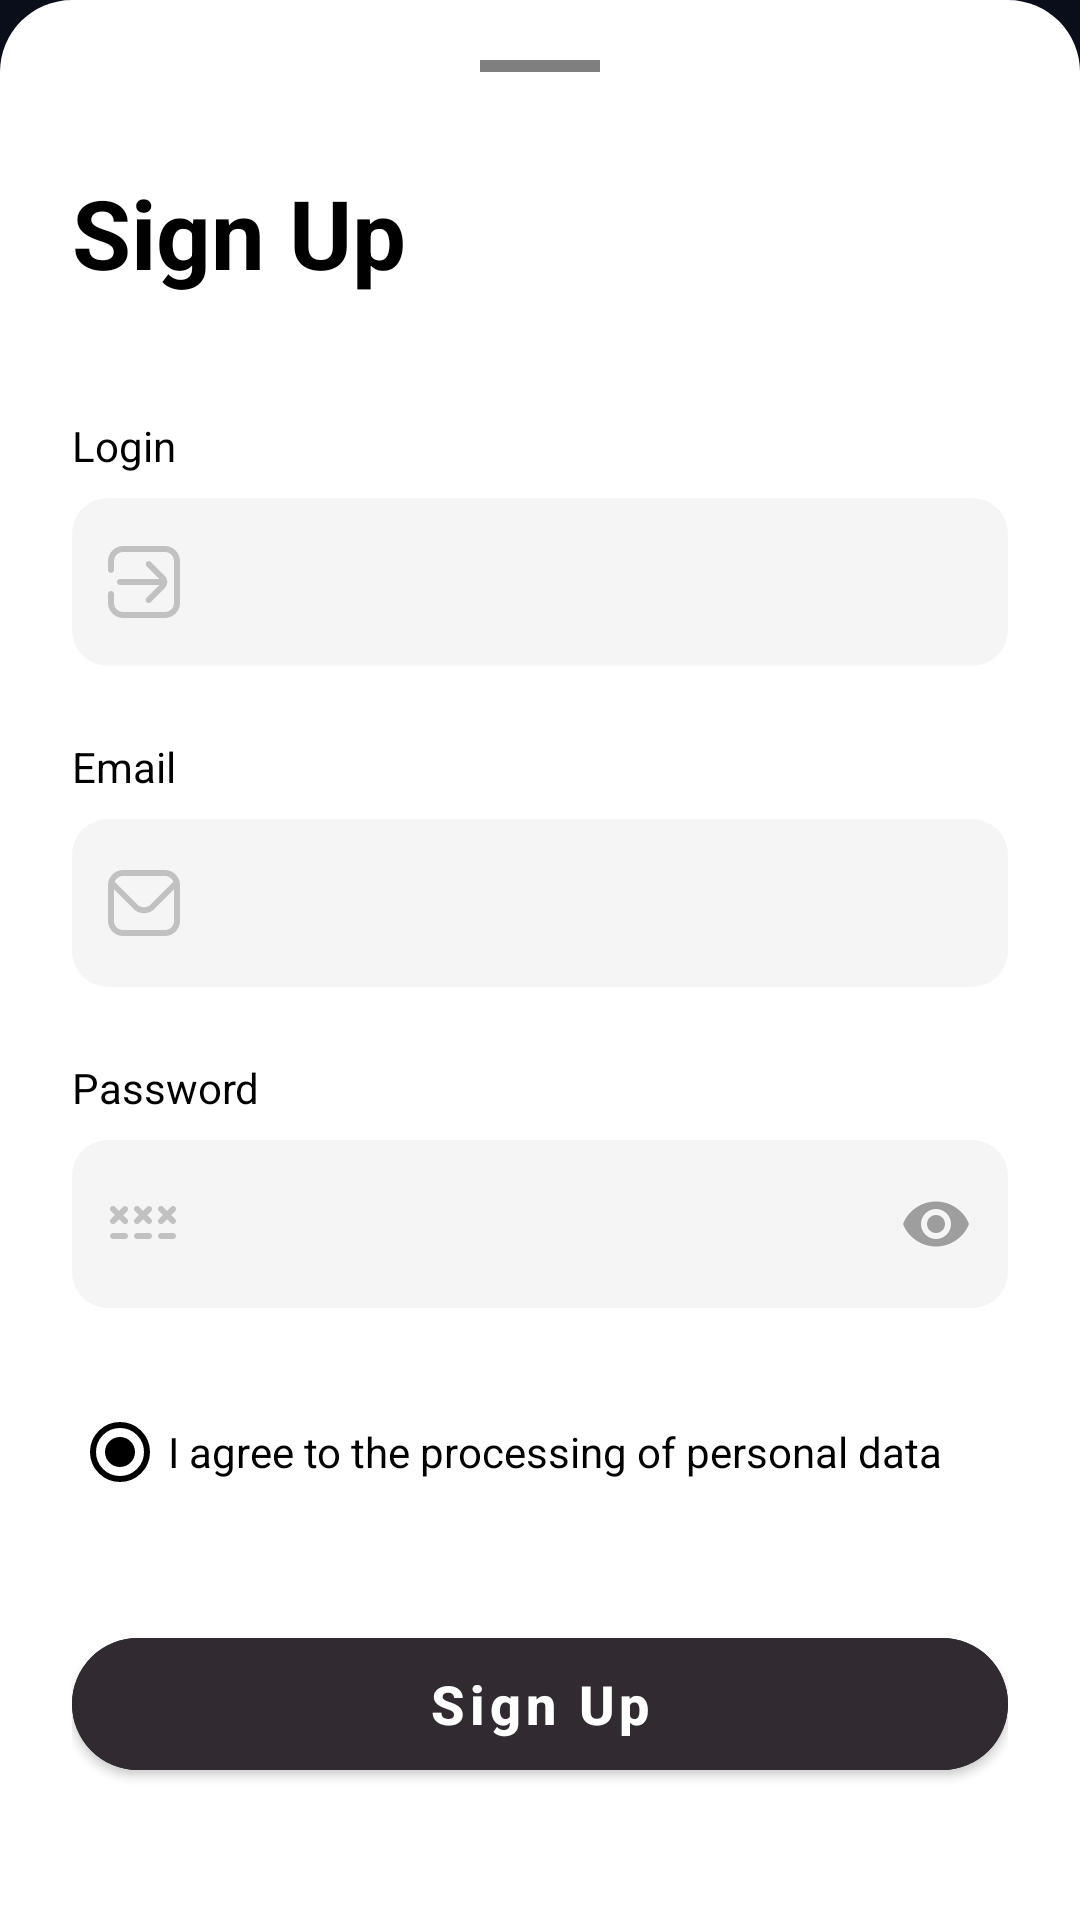

Layout XML and referenced resources for this Android screen:
<!-- AndroidManifest.xml: application theme Theme.Kleos -->
<!-- res/layout/bottom_sheet_register.xml -->
<?xml version="1.0" encoding="utf-8"?>
<androidx.constraintlayout.widget.ConstraintLayout xmlns:android="http://schemas.android.com/apk/res/android"
    xmlns:app="http://schemas.android.com/apk/res-auto"
    android:layout_width="match_parent"
    android:layout_height="match_parent"
    android:background="@drawable/bottom_sheet_background"
    android:paddingTop="12dp"
    android:paddingStart="24dp"
    android:paddingEnd="24dp"
    android:paddingBottom="0dp"
    android:fitsSystemWindows="false">

    
    <View
        android:id="@+id/handle"
        android:layout_width="40dp"
        android:layout_height="4dp"
        android:layout_marginTop="8dp"
        android:background="#80000000"
        app:layout_constraintTop_toTopOf="parent"
        app:layout_constraintStart_toStartOf="parent"
        app:layout_constraintEnd_toEndOf="parent" />

    
    <TextView
        android:id="@+id/titleText"
        android:layout_width="wrap_content"
        android:layout_height="wrap_content"
        android:layout_marginTop="32dp"
        android:text="@string/title_sign_up"
        android:textSize="32sp"
        android:textStyle="bold"
        android:textColor="#000000"
        android:fontFamily="sans-serif"
        app:layout_constraintTop_toBottomOf="@id/handle"
        app:layout_constraintStart_toStartOf="parent" />

    
    <TextView
        android:id="@+id/loginLabel"
        android:layout_width="wrap_content"
        android:layout_height="wrap_content"
        android:layout_marginTop="40dp"
        android:text="@string/label_login"
        android:textSize="14sp"
        android:textColor="#000000"
        app:layout_constraintTop_toBottomOf="@id/titleText"
        app:layout_constraintStart_toStartOf="parent" />

    <com.google.android.material.textfield.TextInputLayout
        android:id="@+id/loginInputLayout"
        android:layout_width="0dp"
        android:layout_height="wrap_content"
        android:layout_marginTop="8dp"
        android:hint="@string/label_login"
        app:boxBackgroundMode="filled"
        app:boxBackgroundColor="#F5F5F5"
        app:boxCornerRadiusTopStart="12dp"
        app:boxCornerRadiusTopEnd="12dp"
        app:boxCornerRadiusBottomStart="12dp"
        app:boxCornerRadiusBottomEnd="12dp"
        app:startIconDrawable="@drawable/ic_login"
        app:startIconTint="#9E9E9E"
        app:hintTextColor="#9E9E9E"
        app:boxStrokeWidth="0dp"
        app:boxStrokeWidthFocused="0dp"
        app:hintEnabled="false"
        app:layout_constraintTop_toBottomOf="@id/loginLabel"
        app:layout_constraintStart_toStartOf="parent"
        app:layout_constraintEnd_toEndOf="parent">

        <com.google.android.material.textfield.TextInputEditText
            android:id="@+id/loginEditText"
            android:layout_width="match_parent"
            android:layout_height="56dp"
            android:inputType="text"
            android:singleLine="true"
            android:maxLines="1"
            android:imeOptions="actionNext"
            android:textColor="#000000"
            android:textColorHint="#9E9E9E"
            android:minHeight="56dp"
            android:gravity="top|start"
            android:includeFontPadding="false"
            android:paddingStart="16dp"
            android:paddingEnd="16dp"
            android:paddingTop="18dp" />
    </com.google.android.material.textfield.TextInputLayout>

    
    <TextView
        android:id="@+id/emailLabel"
        android:layout_width="wrap_content"
        android:layout_height="wrap_content"
        android:layout_marginTop="24dp"
        android:text="@string/label_email"
        android:textSize="14sp"
        android:textColor="#000000"
        app:layout_constraintTop_toBottomOf="@id/loginInputLayout"
        app:layout_constraintStart_toStartOf="parent" />

    <com.google.android.material.textfield.TextInputLayout
        android:id="@+id/emailInputLayout"
        android:layout_width="0dp"
        android:layout_height="wrap_content"
        android:layout_marginTop="8dp"
        android:hint="@string/label_email"
        app:boxBackgroundMode="filled"
        app:boxBackgroundColor="#F5F5F5"
        app:boxCornerRadiusTopStart="12dp"
        app:boxCornerRadiusTopEnd="12dp"
        app:boxCornerRadiusBottomStart="12dp"
        app:boxCornerRadiusBottomEnd="12dp"
        app:startIconDrawable="@drawable/ic_email"
        app:startIconTint="#9E9E9E"
        app:hintTextColor="#9E9E9E"
        app:boxStrokeWidth="0dp"
        app:boxStrokeWidthFocused="0dp"
        app:hintEnabled="false"
        app:layout_constraintTop_toBottomOf="@id/emailLabel"
        app:layout_constraintStart_toStartOf="parent"
        app:layout_constraintEnd_toEndOf="parent">

        <com.google.android.material.textfield.TextInputEditText
            android:id="@+id/emailEditText"
            android:layout_width="match_parent"
            android:layout_height="56dp"
            android:inputType="textEmailAddress"
            android:singleLine="true"
            android:maxLines="1"
            android:imeOptions="actionNext"
            android:textColor="#000000"
            android:textColorHint="#9E9E9E"
            android:minHeight="56dp"
            android:gravity="top|start"
            android:includeFontPadding="false"
            android:paddingStart="16dp"
            android:paddingEnd="16dp"
            android:paddingTop="18dp" />
    </com.google.android.material.textfield.TextInputLayout>

    
    <TextView
        android:id="@+id/passwordLabel"
        android:layout_width="wrap_content"
        android:layout_height="wrap_content"
        android:layout_marginTop="24dp"
        android:text="@string/label_password"
        android:textSize="14sp"
        android:textColor="#000000"
        app:layout_constraintTop_toBottomOf="@id/emailInputLayout"
        app:layout_constraintStart_toStartOf="parent" />

    <com.google.android.material.textfield.TextInputLayout
        android:id="@+id/passwordInputLayout"
        android:layout_width="0dp"
        android:layout_height="wrap_content"
        android:layout_marginTop="8dp"
        android:hint="@string/label_password"
        app:boxBackgroundMode="filled"
        app:boxBackgroundColor="#F5F5F5"
        app:boxCornerRadiusTopStart="12dp"
        app:boxCornerRadiusTopEnd="12dp"
        app:boxCornerRadiusBottomStart="12dp"
        app:boxCornerRadiusBottomEnd="12dp"
        app:startIconDrawable="@drawable/ic_password"
        app:startIconTint="#9E9E9E"
        app:endIconMode="password_toggle"
        app:endIconTint="#9E9E9E"
        app:hintTextColor="#9E9E9E"
        app:boxStrokeWidth="0dp"
        app:boxStrokeWidthFocused="0dp"
        app:hintEnabled="false"
        app:layout_constraintTop_toBottomOf="@id/passwordLabel"
        app:layout_constraintStart_toStartOf="parent"
        app:layout_constraintEnd_toEndOf="parent">

        <com.google.android.material.textfield.TextInputEditText
            android:id="@+id/passwordEditText"
            android:layout_width="match_parent"
            android:layout_height="56dp"
            android:inputType="textPassword"
            android:singleLine="true"
            android:maxLines="1"
            android:imeOptions="actionDone"
            android:textColor="#000000"
            android:textColorHint="#9E9E9E"
            android:minHeight="56dp"
            android:gravity="top|start"
            android:includeFontPadding="false"
            android:paddingStart="16dp"
            android:paddingEnd="16dp"
            android:paddingTop="18dp" />
    </com.google.android.material.textfield.TextInputLayout>

    
    <RadioButton
        android:id="@+id/consentCheckbox"
        android:layout_width="wrap_content"
        android:layout_height="wrap_content"
        android:layout_marginTop="24dp"
        android:text="@string/consent_label"
        android:textSize="14sp"
        android:textColor="#000000"
        android:checked="true"
        android:buttonTint="#000000"
        app:layout_constraintTop_toBottomOf="@id/passwordInputLayout"
        app:layout_constraintStart_toStartOf="parent" />

    
    <com.google.android.material.button.MaterialButton
        android:id="@+id/registerButton"
        style="@style/Widget.Kleos.Button.Rounded"
        android:layout_width="0dp"
        android:layout_height="56dp"
        android:layout_marginTop="32dp"
        android:text="@string/action_register"
        android:textSize="18sp"
        android:textStyle="bold"
        android:textAllCaps="false"
        android:textColor="@android:color/white"
        android:backgroundTint="#312A31"
        android:elevation="0dp"
        app:layout_constraintTop_toBottomOf="@id/consentCheckbox"
        app:layout_constraintStart_toStartOf="parent"
        app:layout_constraintEnd_toEndOf="parent" />

    
    <TextView
        android:id="@+id/loginLink"
        android:layout_width="wrap_content"
        android:layout_height="wrap_content"
        android:layout_marginTop="24dp"
        android:layout_marginBottom="32dp"
        android:text="@string/have_account_login"
        android:textSize="14sp"
        android:textColor="#000000"
        android:gravity="center"
        android:clickable="true"
        android:focusable="true"
        android:foreground="?attr/selectableItemBackgroundBorderless"
        app:layout_constraintTop_toBottomOf="@id/registerButton"
        app:layout_constraintStart_toStartOf="parent"
        app:layout_constraintEnd_toEndOf="parent"
        app:layout_constraintBottom_toBottomOf="parent" />

</androidx.constraintlayout.widget.ConstraintLayout>
<!-- resources referenced by this layout -->
<resources>
  <!-- drawable bottom_sheet_background (drawable) -->
  <?xml version="1.0" encoding="utf-8"?>
  <shape xmlns:android="http://schemas.android.com/apk/res/android"
      android:shape="rectangle">
      <solid android:color="@android:color/white" />
      <corners
          android:topLeftRadius="24dp"
          android:topRightRadius="24dp"
          android:bottomLeftRadius="0dp"
          android:bottomRightRadius="0dp" />
      <padding android:bottom="0dp" />
  </shape>
  <!-- drawable ic_email (drawable) -->
  <?xml version="1.0" encoding="utf-8"?>
  <vector xmlns:android="http://schemas.android.com/apk/res/android"
      android:width="24dp"
      android:height="22dp"
      android:viewportWidth="24"
      android:viewportHeight="22">
      <path
          android:fillColor="#99000000"
          android:pathData="M19,0H5C3.67441,0.00158786 2.40356,0.528882 1.46622,1.46622C0.528882,2.40356 0.00158786,3.67441 0,5L0,17C0.00158786,18.3256 0.528882,19.5964 1.46622,20.5338C2.40356,21.4711 3.67441,21.9984 5,22H19C20.3256,21.9984 21.5964,21.4711 22.5338,20.5338C23.4711,19.5964 23.9984,18.3256 24,17V5C23.9984,3.67441 23.4711,2.40356 22.5338,1.46622C21.5964,0.528882 20.3256,0.00158786 19,0zM5,2H19C19.5988,2.00118 20.1835,2.18151 20.679,2.5178C21.1744,2.85409 21.5579,3.33095 21.78,3.887L14.122,11.546C13.5584,12.1073 12.7954,12.4225 12,12.4225C11.2046,12.4225 10.4416,12.1073 9.878,11.546L2.22,3.887C2.44215,3.33095 2.82561,2.85409 3.32105,2.5178C3.81648,2.18151 4.40121,2.00118 5,2zM19,20H5C4.20435,20 3.44129,19.6839 2.87868,19.1213C2.31607,18.5587 2,17.7956 2,17V6.5L8.464,12.96C9.40263,13.8963 10.6743,14.422 12,14.422C13.3257,14.422 14.5974,13.8963 15.536,12.96L22,6.5V17C22,17.7956 21.6839,18.5587 21.1213,19.1213C20.5587,19.6839 19.7956,20 19,20z"/>
  </vector>
  <string name="action_register">Sign Up</string>
  <string name="consent_label">I agree to the processing of personal data</string>
  <string name="have_account_login">Already have an account? Sign in</string>
  <string name="label_email">Email</string>
  <string name="label_login">Login</string>
  <string name="label_password">Password</string>
  <string name="title_sign_up">Sign Up</string>
  <style name="Widget.Kleos.Button.Rounded" parent="Widget.MaterialComponents.Button">
          <item name="cornerRadius">28dp</item>
          <item name="android:elevation">4dp</item>
          <item name="android:textSize">16sp</item>
      </style>
  <color name="kleos_blue">#3B82F6</color>
  <color name="kleos_blue_variant">#2563EB</color>
  <color name="white">#FFFFFFFF</color>
  <color name="kleos_blue_light">#60A5FA</color>
  <color name="kleos_blue_dark">#1E40AF</color>
  <color name="dark_background">#0A0E1A</color>
  <color name="dark_surface">#151B2E</color>
  <color name="dark_surface_variant">#1E293B</color>
  <color name="dark_on_surface">#F8FAFC</color>
  <color name="dark_on_surface_variant">#CBD5E1</color>
  <color name="dark_outline">#334155</color>
  <color name="dark_outline_variant">#475569</color>
  <color name="kleos_blue_ripple">#332563EB</color>
</resources>
